Photos from the image-classification dataset "fruits-360" in the GitHub repository sjeanat3/Apple_Identification. Its 6 classes are: apple braeburn, apple crimson snow, apple golden, apple granny smith, apple pink lady, apple red delicious.

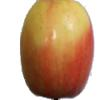
Label: apple pink lady

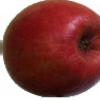
Label: apple crimson snow

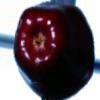
Label: apple red delicious

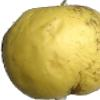
Label: apple golden

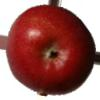
Label: apple braeburn

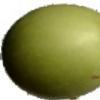
Label: apple granny smith
